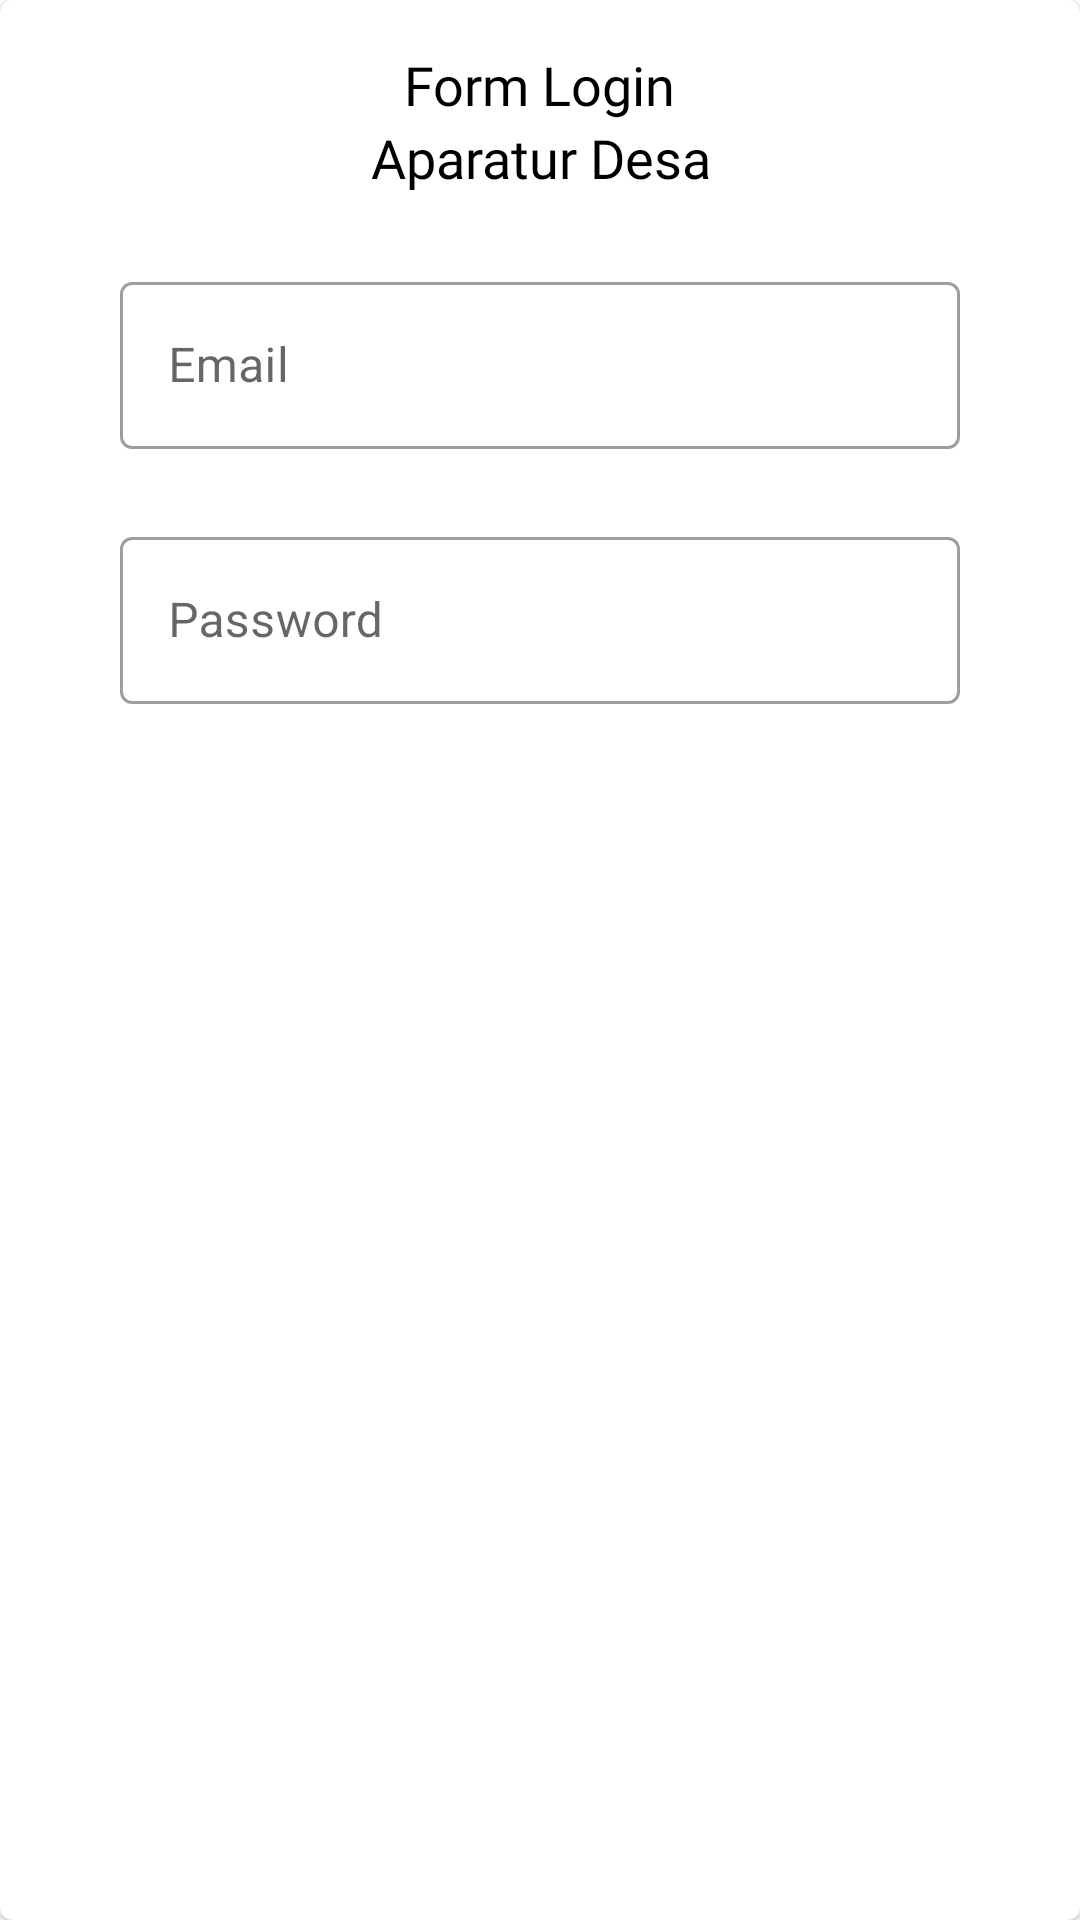

Produce the Android XML layout that renders to this screen, including the resource entries it uses.
<!-- AndroidManifest.xml: application theme Theme.DesaA -->
<!-- res/layout/layout_input_login.xml -->
<?xml version="1.0" encoding="utf-8"?>
<com.google.android.material.card.MaterialCardView xmlns:android="http://schemas.android.com/apk/res/android"
    android:layout_width="match_parent"
    android:layout_height="match_parent"
    xmlns:app="http://schemas.android.com/apk/res-auto">

    <androidx.constraintlayout.widget.ConstraintLayout
        android:layout_width="match_parent"
        android:layout_height="match_parent"
        android:padding="@dimen/distance_16">

        <androidx.appcompat.widget.AppCompatTextView
            android:id="@+id/textTitleLogin"
            android:layout_width="wrap_content"
            android:layout_height="wrap_content"
            android:fontFamily="@font/interextrabold"
            android:text="@string/form_login"
            android:textColor="@color/black"
            android:textSize="@dimen/textSizeHeader"
            app:layout_constraintEnd_toEndOf="parent"
            app:layout_constraintStart_toStartOf="parent"
            app:layout_constraintTop_toTopOf="parent" />

        <androidx.appcompat.widget.AppCompatTextView
            android:id="@+id/textTitleLoginAparatur"
            android:layout_width="wrap_content"
            android:layout_height="wrap_content"
            android:fontFamily="@font/interextrabold"
            android:text="@string/aparatur_desa"
            android:textColor="@color/black"
            android:textSize="@dimen/textSizeHeader"
            app:layout_constraintEnd_toEndOf="parent"
            app:layout_constraintHorizontal_bias="0.502"
            app:layout_constraintStart_toStartOf="parent"
            app:layout_constraintTop_toBottomOf="@+id/textTitleLogin" />

        <com.google.android.material.textfield.TextInputLayout
            android:id="@+id/inputEmail"
            android:layout_width="0dp"
            android:layout_height="wrap_content"
            android:layout_marginStart="24dp"
            android:layout_marginTop="24dp"
            app:startIconDrawable="@drawable/ic_email_24"
            android:layout_marginEnd="24dp"
            app:layout_constraintEnd_toEndOf="parent"
            app:layout_constraintStart_toStartOf="parent"
            app:layout_constraintTop_toBottomOf="@+id/textTitleLoginAparatur"
            style="@style/Widget.MaterialComponents.TextInputLayout.OutlinedBox"
            android:hint="Email">

        <com.google.android.material.textfield.TextInputEditText
            android:layout_width="match_parent"
            android:layout_height="match_parent"
            android:ems="10"
            android:inputType="textEmailAddress"
            android:textColor="@android:color/black" />

        </com.google.android.material.textfield.TextInputLayout>

        <com.google.android.material.textfield.TextInputLayout
            android:id="@+id/InputPassword"
            android:layout_width="0dp"
            android:layout_height="wrap_content"
            android:layout_marginStart="24dp"
            android:layout_marginTop="24dp"
            app:startIconDrawable="@drawable/ic_email_24"
            android:layout_marginEnd="24dp"
            app:layout_constraintEnd_toEndOf="parent"
            app:layout_constraintStart_toStartOf="parent"
            app:layout_constraintTop_toBottomOf="@+id/inputEmail"
            style="@style/Widget.MaterialComponents.TextInputLayout.OutlinedBox"
            android:hint="Password">

            <com.google.android.material.textfield.TextInputEditText
                android:layout_width="match_parent"
                android:layout_height="match_parent"
                android:ems="10"
                android:inputType="textPassword"
                android:textColor="@android:color/black" />

        </com.google.android.material.textfield.TextInputLayout>

    </androidx.constraintlayout.widget.ConstraintLayout>

</com.google.android.material.card.MaterialCardView>
<!-- resources referenced by this layout -->
<resources>
  <color name="black">#FF000000</color>
  <dimen name="distance_16">16dp</dimen>
  <dimen name="textSizeHeader">18sp</dimen>
  <string name="aparatur_desa">Aparatur Desa</string>
  <string name="form_login">Form Login</string>
  <style name="Theme.DesaA" parent="Theme.MaterialComponents.DayNight.NoActionBar">
          
  
          <item name="colorPrimary">@color/primaryGreen</item>
          <item name="colorPrimaryVariant">@color/darkGreen</item>
          <item name="colorOnPrimary">@color/white</item>
          
          <item name="colorSecondary">@color/teal_200</item>
          <item name="colorSecondaryVariant">@color/teal_700</item>
          <item name="colorOnSecondary">@color/black</item>c
          
          <item name="android:statusBarColor" tools:targetApi="l">?attr/colorPrimaryVariant</item>
          
      </style>
  <color name="primaryGreen">#3D9A7F</color>
  <color name="darkGreen">#205143</color>
  <color name="white">#FFFFFFFF</color>
  <color name="teal_200">#FF03DAC5</color>
  <color name="teal_700">#FF018786</color>
</resources>
